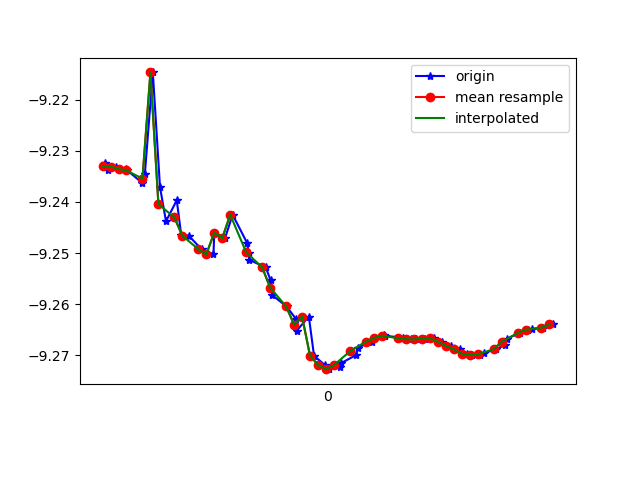

The data file committed next to this chart (first rows):
1618191293187, 886956116201797, -9.232332, -3.2604105, 0.41685712
1618191293194, 886956135432567, -9.234, -3.275, 0.2263
1618191293213, 886956154663337, -9.233, -3.267, 0.3387
1618191293239, 886956173894107, -9.234, -3.279, 0.1749
1618191293242, 886956193124877, -9.234, -3.27, 0.2909
1618191293280, 886956212355647, -9.236, -3.272, 0.1648
1618191293286, 886956231586417, -9.235, -3.268, 0.2935
1618191293306, 886956250817187, -9.215, -3.322, 0.3037
1618191293324, 886956270047957, -9.237, -3.256, 0.3427
1618191293339, 886956289278727, -9.244, -3.242, 0.2833
1618191293366, 886956308509497, -9.24, -3.245, 0.3705
1618191293377, 886956327740267, -9.246, -3.226, 0.3722
1618191293396, 886956346971037, -9.247, -3.232, 0.3059
1618191293428, 886956366201807, -9.249, -3.215, 0.3955
1618191293458, 886956385432577, -9.25, -3.225, 0.2707
1618191293460, 886956404663347, -9.246, -3.222, 0.4156
1618191293487, 886956423894117, -9.247, -3.23, 0.3127
1618191293506, 886956443124887, -9.243, -3.232, 0.4102
1618191293543, 886956462355657, -9.248, -3.224, 0.3427
1618191293546, 886956481586427, -9.25, -3.217, 0.3525
1618191293548, 886956500817197, -9.251, -3.214, 0.3518
1618191293589, 886956520047967, -9.253, -3.21, 0.3529
1618191293601, 886956539278737, -9.255, -3.202, 0.3531
1618191293605, 886956558509507, -9.258, -3.194, 0.3512
1618191293641, 886956577740277, -9.26, -3.188, 0.3491
1618191293664, 886956596971047, -9.263, -3.181, 0.3471
1618191293667, 886956616201817, -9.265, -3.175, 0.3446
1618191293697, 886956635432587, -9.262, -3.179, 0.3785
1618191293710, 886956654663357, -9.27, -3.161, 0.3408
1618191293737, 886956673894127, -9.272, -3.155, 0.3399
1618191293748, 886956693124897, -9.273, -3.153, 0.3398
1618191293776, 886956712355667, -9.272, -3.154, 0.3392
1618191293778, 886956731586437, -9.271, -3.157, 0.3393
1618191293816, 886956750817207, -9.27, -3.161, 0.34
1618191293819, 886956770047977, -9.268, -3.165, 0.3411
1618191293856, 886956789278747, -9.267, -3.169, 0.3422
1618191293860, 886956808509517, -9.267, -3.17, 0.3451
1618191293885, 886956827740287, -9.266, -3.171, 0.3495
1618191293888, 886956846971057, -9.266, -3.171, 0.3538
1618191293932, 886956866201827, -9.267, -3.169, 0.3596
1618191293937, 886956885432597, -9.267, -3.168, 0.3655
1618191293954, 886956904663367, -9.267, -3.167, 0.3697
1618191293966, 886956923894137, -9.267, -3.166, 0.3724
1618191293987, 886956943124907, -9.267, -3.167, 0.3747
1618191294011, 886956962355677, -9.267, -3.167, 0.3761
1618191294031, 886956981586447, -9.267, -3.165, 0.3765
1618191294052, 886957000817217, -9.268, -3.163, 0.375
1618191294076, 886957020047987, -9.269, -3.161, 0.3739
1618191294093, 886957039278757, -9.27, -3.158, 0.3737
1618191294106, 886957058509527, -9.27, -3.158, 0.373
1618191294126, 886957077740297, -9.27, -3.157, 0.3706
1618191294135, 886957096971067, -9.27, -3.159, 0.3685
1618191294166, 886957116201837, -9.269, -3.161, 0.3674
1618191294189, 886957135432607, -9.268, -3.164, 0.3667
1618191294193, 886957154663377, -9.267, -3.167, 0.3677
1618191294226, 886957173894147, -9.266, -3.17, 0.3702
1618191294247, 886957193124917, -9.265, -3.172, 0.3725
1618191294256, 886957212355687, -9.265, -3.172, 0.374
1618191294283, 886957231586457, -9.265, -3.172, 0.3787
1618191294310, 886957250817227, -9.264, -3.174, 0.3847
